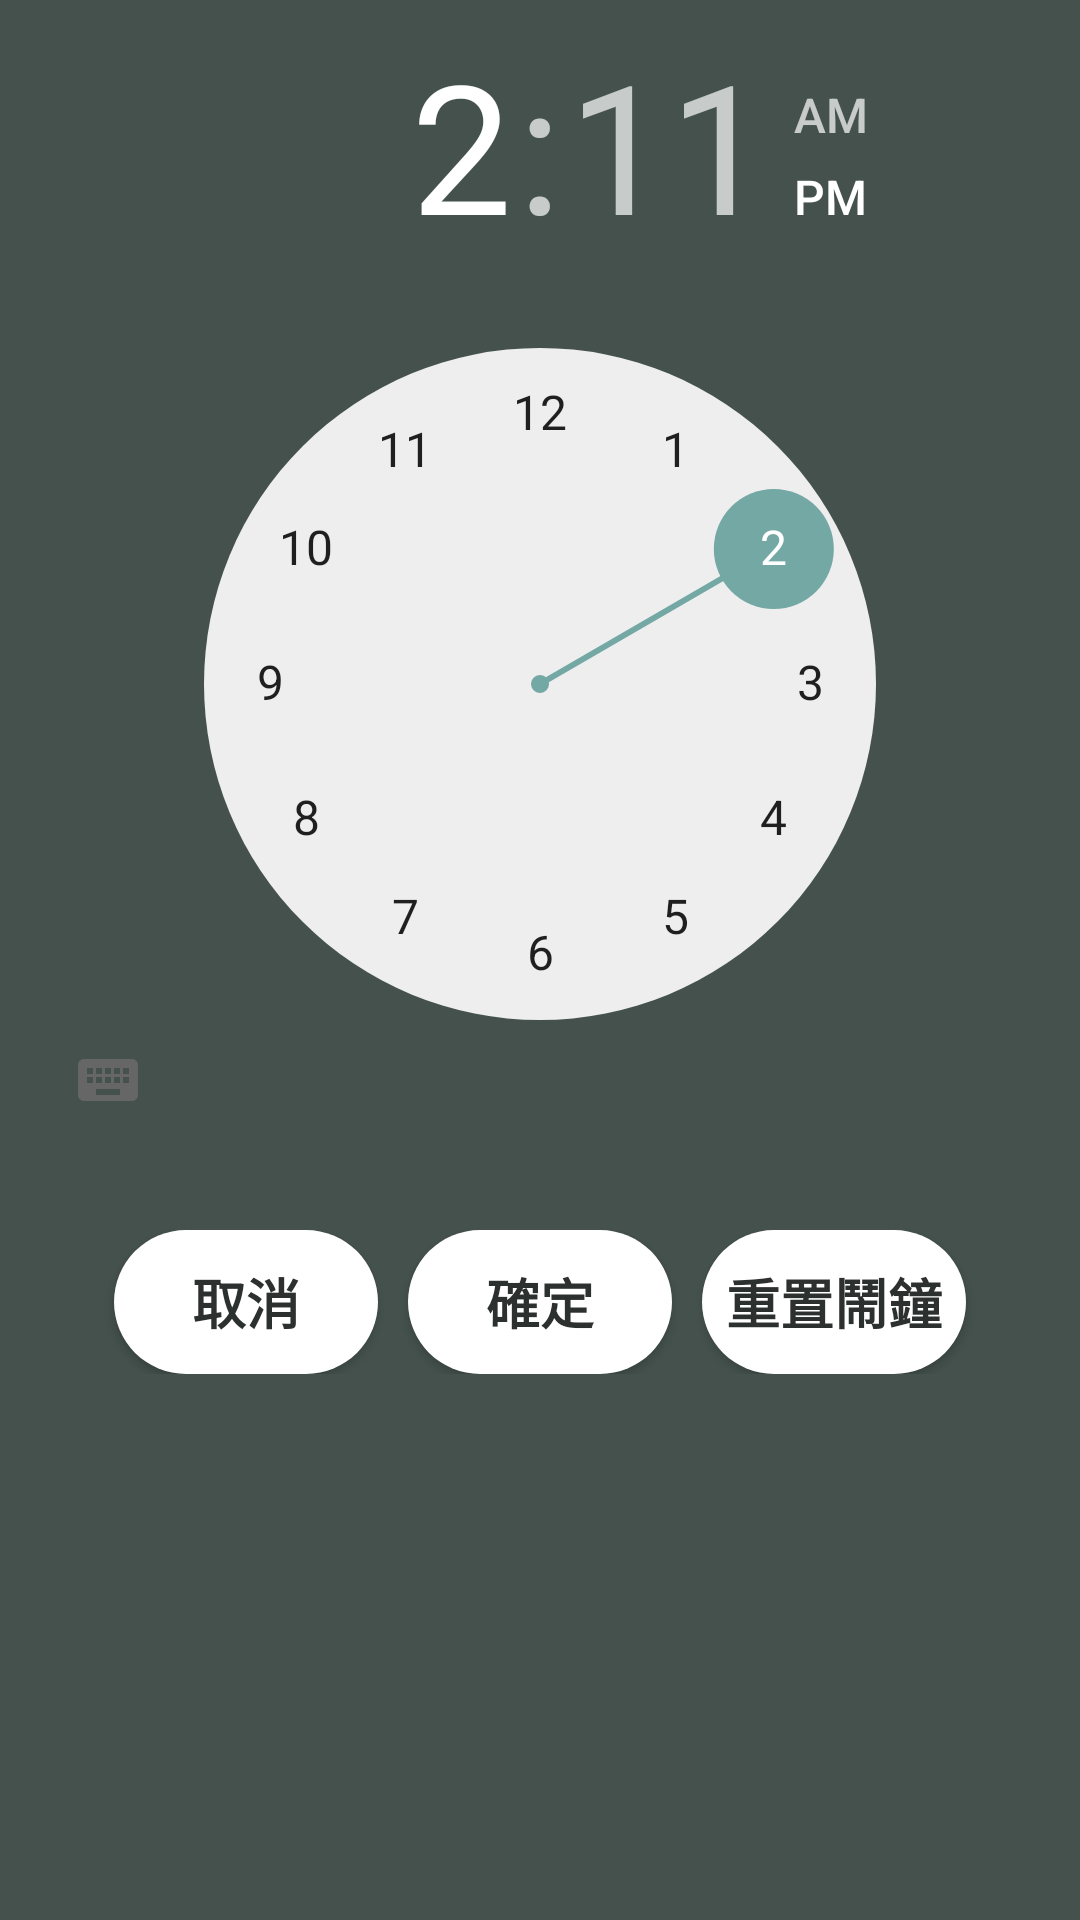

Android layout source for this screen:
<!-- AndroidManifest.xml: application theme AppTheme -->
<!-- res/layout/ast_group_alert_dialog.xml -->
<?xml version="1.0" encoding="utf-8"?>
<LinearLayout xmlns:android="http://schemas.android.com/apk/res/android"
    android:layout_width="wrap_content"
    android:layout_height="500dp"
    android:background="@color/c44514D"
    android:orientation="vertical">

    <DatePicker
        android:id="@+id/group_alert_date"
        style="@style/MyDatePicker"
        android:layout_width="wrap_content"
        android:layout_height="200dp"
        android:layout_below="@+id/group_setalert"
        android:layout_marginTop="10dp"
        android:background="@color/White"
        android:calendarViewShown="false"
        android:theme="@style/MyDatePicker"
        android:visibility="gone" />


    <TimePicker
        android:id="@+id/group_alert_time"
        android:layout_width="wrap_content"
        android:layout_height="380dp"
        android:layout_centerHorizontal="true"
        android:background="@color/c44514D"
        android:ems="10"
        android:headerBackground="@color/c44514D"
        android:inputType="time"
        android:numbersSelectorColor="@color/c74A8A4"
        android:timePickerMode="clock" />

    <LinearLayout
        android:layout_width="match_parent"
        android:layout_height="wrap_content"
        android:layout_marginTop="@dimen/margin30"
        android:gravity="center"
        android:orientation="horizontal">

        <Button
            android:id="@+id/group_alert_calbtn"
            android:layout_width="wrap_content"
            android:layout_height="wrap_content"
            android:background="@drawable/mini_page"
            android:text="@string/group_calbtn"
            android:textColor="@color/c2C302E"
            android:textSize="18sp"
            android:textStyle="bold" />

        <Button
            android:id="@+id/group_alert_okbtn"
            android:layout_width="wrap_content"
            android:layout_height="wrap_content"
            android:layout_marginStart="@dimen/margin10"
            android:background="@drawable/mini_page"
            android:text="@string/group_okbtn"
            android:textColor="@color/c2C302E"
            android:textSize="18sp"
            android:textStyle="bold" />

        <Button
            android:id="@+id/group_alert_calset"
            android:layout_width="wrap_content"
            android:layout_height="wrap_content"
            android:layout_marginStart="@dimen/margin10"
            android:background="@drawable/mini_page"
            android:text="@string/group_calset"
            android:textColor="@color/c2C302E"
            android:textSize="18sp"
            android:textStyle="bold" />
    </LinearLayout>

</LinearLayout>
<!-- resources referenced by this layout -->
<resources>
  <color name="White">#ffffff</color>
  <color name="c2C302E">#2C302E</color>
  <color name="c44514D">#44514D</color>
  <color name="c74A8A4">#74A8A4</color>
  <dimen name="margin10">10dp</dimen>
  <dimen name="margin30">30dp</dimen>
  <!-- drawable mini_page (drawable) -->
  <?xml version="1.0" encoding="utf-8"?>
  <shape xmlns:android="http://schemas.android.com/apk/res/android"
      android:shape="rectangle" android:padding="10dp">
      <solid android:color="#ffffff"></solid>
      <corners android:radius="30dp"></corners>
  </shape>
  <string name="group_calbtn">取消</string>
  <string name="group_calset">重置鬧鐘</string>
  <string name="group_okbtn">確定</string>
  <style name="MyDatePicker" parent="@android:style/Widget.DatePicker">
          <item name="android:textColorPrimary">@android:color/holo_red_dark</item>
      </style>
  <style name="AppTheme" parent="Theme.AppCompat.Light.DarkActionBar">
          
          <item name="colorPrimary">@color/colorPrimary</item>
          <item name="colorPrimaryDark">@color/colorPrimaryDark</item>
          <item name="colorAccent">@color/colorAccent</item>
      </style>
  <color name="colorPrimary">#2C302E</color>
  <color name="colorPrimaryDark">#343D4A</color>
  <color name="colorAccent">#FF4081</color>
</resources>
